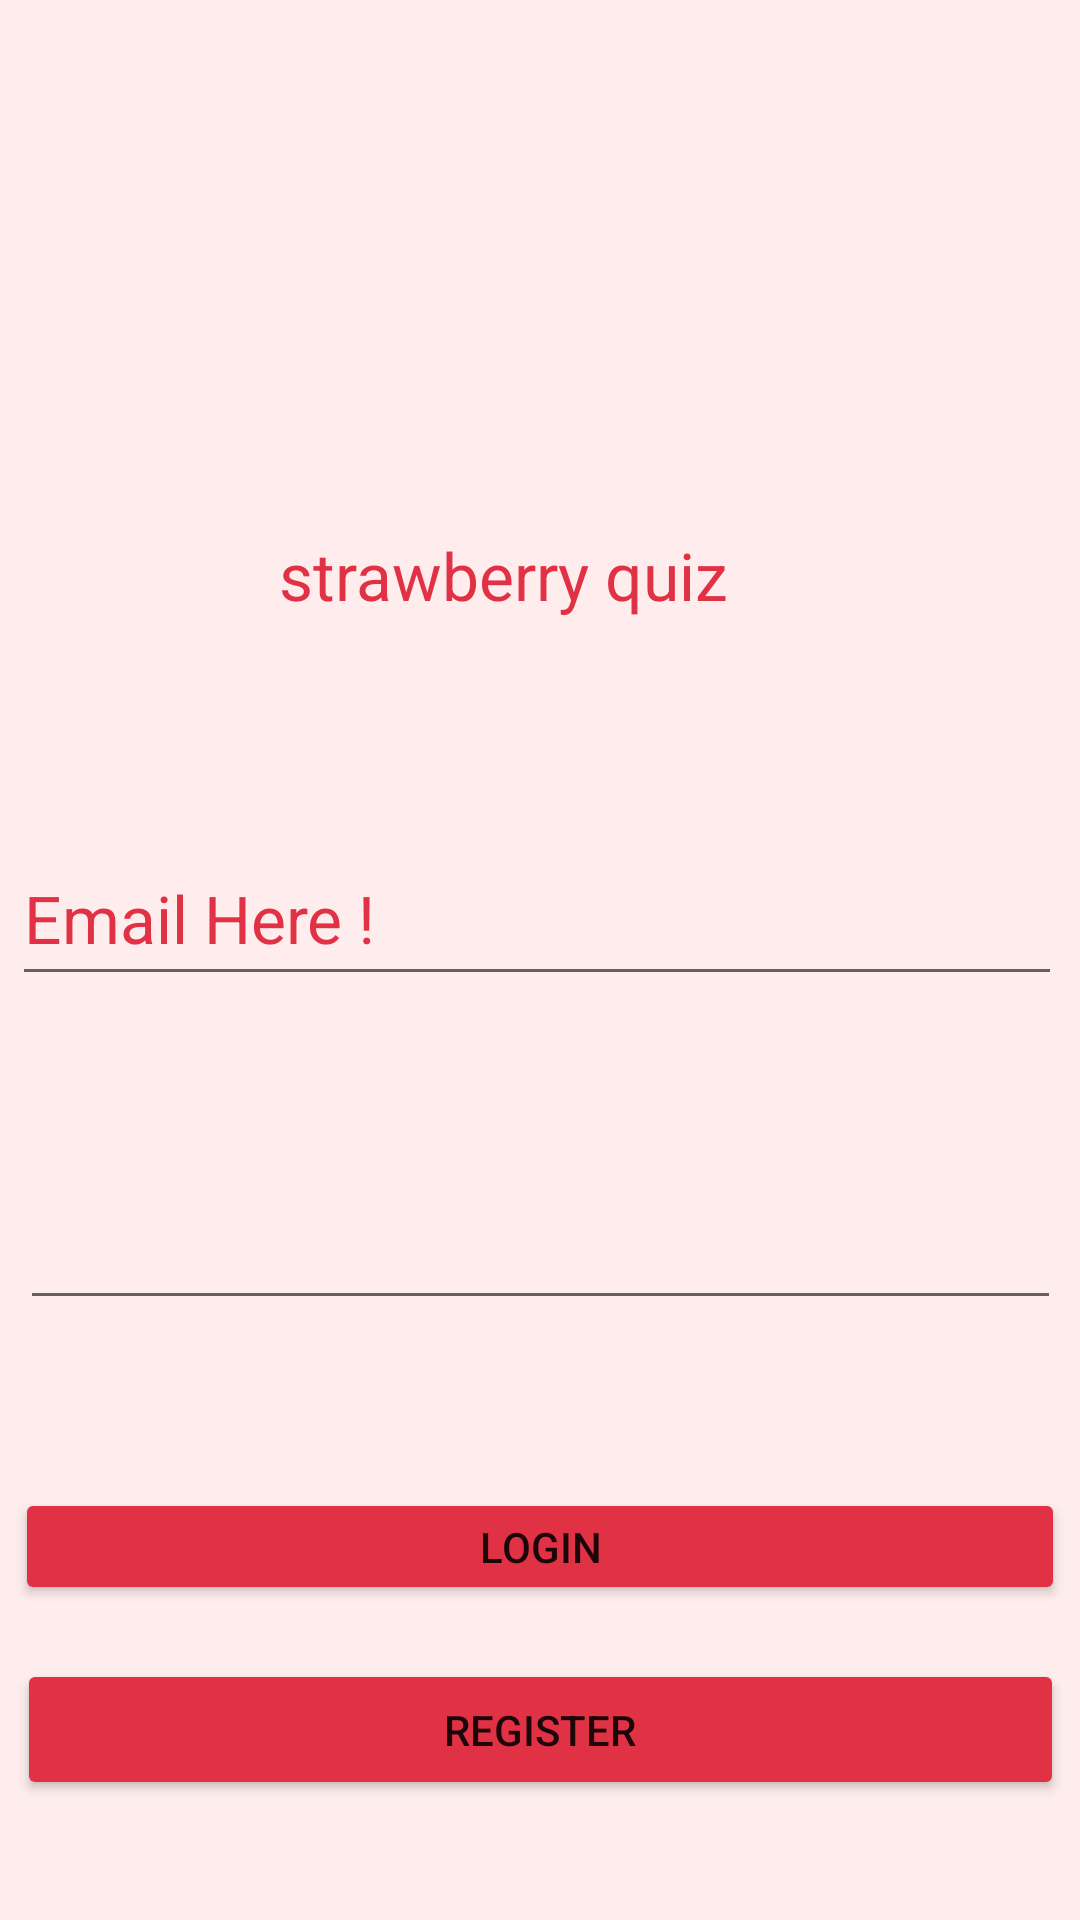

The Android layout XML behind this screen, and the referenced resources:
<!-- AndroidManifest.xml: application theme Theme.TriviaQuizz -->
<!-- res/layout/activity_login.xml -->
<?xml version="1.0" encoding="utf-8"?>
<androidx.constraintlayout.widget.ConstraintLayout xmlns:android="http://schemas.android.com/apk/res/android"
    xmlns:app="http://schemas.android.com/apk/res-auto"
    xmlns:tools="http://schemas.android.com/tools"
    android:layout_width="match_parent"
    android:layout_height="match_parent"
    android:background="#ffeded"
    tools:context=".LoginActivity">

    <Button
        android:id="@+id/btnLogin"
        android:layout_width="350dp"
        android:layout_height="39dp"
        android:layout_marginTop="56dp"
        android:text="Login"
        app:backgroundTint="#E13245"
        app:layout_constraintEnd_toEndOf="parent"
        app:layout_constraintHorizontal_bias="0.49"
        app:layout_constraintStart_toStartOf="parent"
        app:layout_constraintTop_toBottomOf="@+id/txPasswordm" />

    <Button
        android:id="@+id/btnRegister"
        android:layout_width="349dp"
        android:layout_height="47dp"
        android:text="Register"
        app:backgroundTint="#E13245"
        app:layout_constraintBottom_toBottomOf="parent"
        app:layout_constraintEnd_toEndOf="parent"
        app:layout_constraintHorizontal_bias="0.516"
        app:layout_constraintStart_toStartOf="parent"
        app:layout_constraintTop_toBottomOf="@+id/btnLogin"
        app:layout_constraintVertical_bias="0.308" />

    <ImageView
        android:id="@+id/imgLogo"
        android:layout_width="264dp"
        android:layout_height="113dp"
        android:layout_marginTop="24dp"
        app:layout_constraintEnd_toEndOf="parent"
        app:layout_constraintHorizontal_bias="0.496"
        app:layout_constraintStart_toStartOf="parent"
        app:layout_constraintTop_toTopOf="parent"
        app:srcCompat="@drawable/strawberry" />

    <EditText
        android:id="@+id/txEmailm"
        android:layout_width="350dp"
        android:layout_height="55dp"
        android:layout_marginStart="16dp"
        android:layout_marginLeft="16dp"
        android:layout_marginTop="64dp"
        android:layout_marginEnd="16dp"
        android:layout_marginRight="16dp"
        android:ems="10"
        android:inputType="textWebEmailAddress"
        android:text="Email Here !"
        android:textAppearance="@style/TextAppearance.AppCompat.Large"
        android:textColor="#E13245"
        app:layout_constraintEnd_toEndOf="parent"
        app:layout_constraintHorizontal_bias="0.551"
        app:layout_constraintStart_toStartOf="parent"
        app:layout_constraintTop_toBottomOf="@+id/name" />

    <EditText
        android:id="@+id/txPasswordm"
        android:layout_width="347dp"
        android:layout_height="56dp"
        android:layout_marginStart="16dp"
        android:layout_marginLeft="16dp"
        android:layout_marginTop="52dp"
        android:layout_marginEnd="16dp"
        android:layout_marginRight="16dp"
        android:ems="10"
        android:inputType="textPassword"
        android:textColor="#E13245"
        app:layout_constraintEnd_toEndOf="parent"
        app:layout_constraintStart_toStartOf="parent"
        app:layout_constraintTop_toBottomOf="@+id/txEmailm" />

    <TextView
        android:id="@+id/name"
        android:layout_width="174dp"
        android:layout_height="36dp"
        android:layout_marginTop="40dp"
        android:freezesText="false"
        android:text="strawberry quiz"
        android:textAppearance="@style/TextAppearance.AppCompat.Large"
        android:textColor="#E13245"
        app:layout_constraintEnd_toEndOf="parent"
        app:layout_constraintStart_toStartOf="parent"
        app:layout_constraintTop_toBottomOf="@+id/imgLogo" />

</androidx.constraintlayout.widget.ConstraintLayout>
<!-- resources referenced by this layout -->
<resources>
  <style name="Theme.TriviaQuizz" parent="Theme.MaterialComponents.DayNight.DarkActionBar">
          
          <item name="colorPrimary">@color/purple_500</item>
          <item name="colorPrimaryVariant">@color/purple_700</item>
          <item name="colorOnPrimary">@color/white</item>
          
          <item name="colorSecondary">@color/teal_200</item>
          <item name="colorSecondaryVariant">@color/teal_700</item>
          <item name="colorOnSecondary">@color/black</item>
          
          <item name="android:statusBarColor" tools:targetApi="l">?attr/colorPrimaryVariant</item>
          
      </style>
  <color name="purple_500">#FF6200EE</color>
  <color name="purple_700">#FF3700B3</color>
  <color name="white">#FFFFFFFF</color>
  <color name="teal_200">#FF03DAC5</color>
  <color name="teal_700">#FF018786</color>
  <color name="black">#FF000000</color>
</resources>
